Dataset: dataset_caneca (GitHub, anafortunato27/FastCamp_Dados_Sinteticos-Ana_Fortunato-). Classes: empty, full, half full, mostly empty.

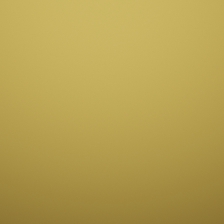
Label: empty

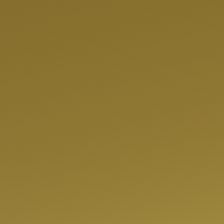
Label: mostly empty

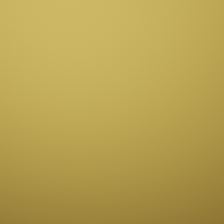
Label: full

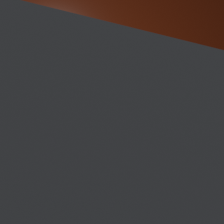
Label: half full

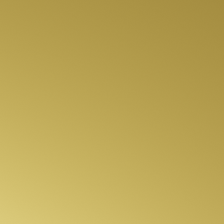
Label: empty

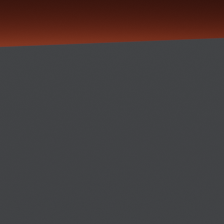
Label: mostly empty
